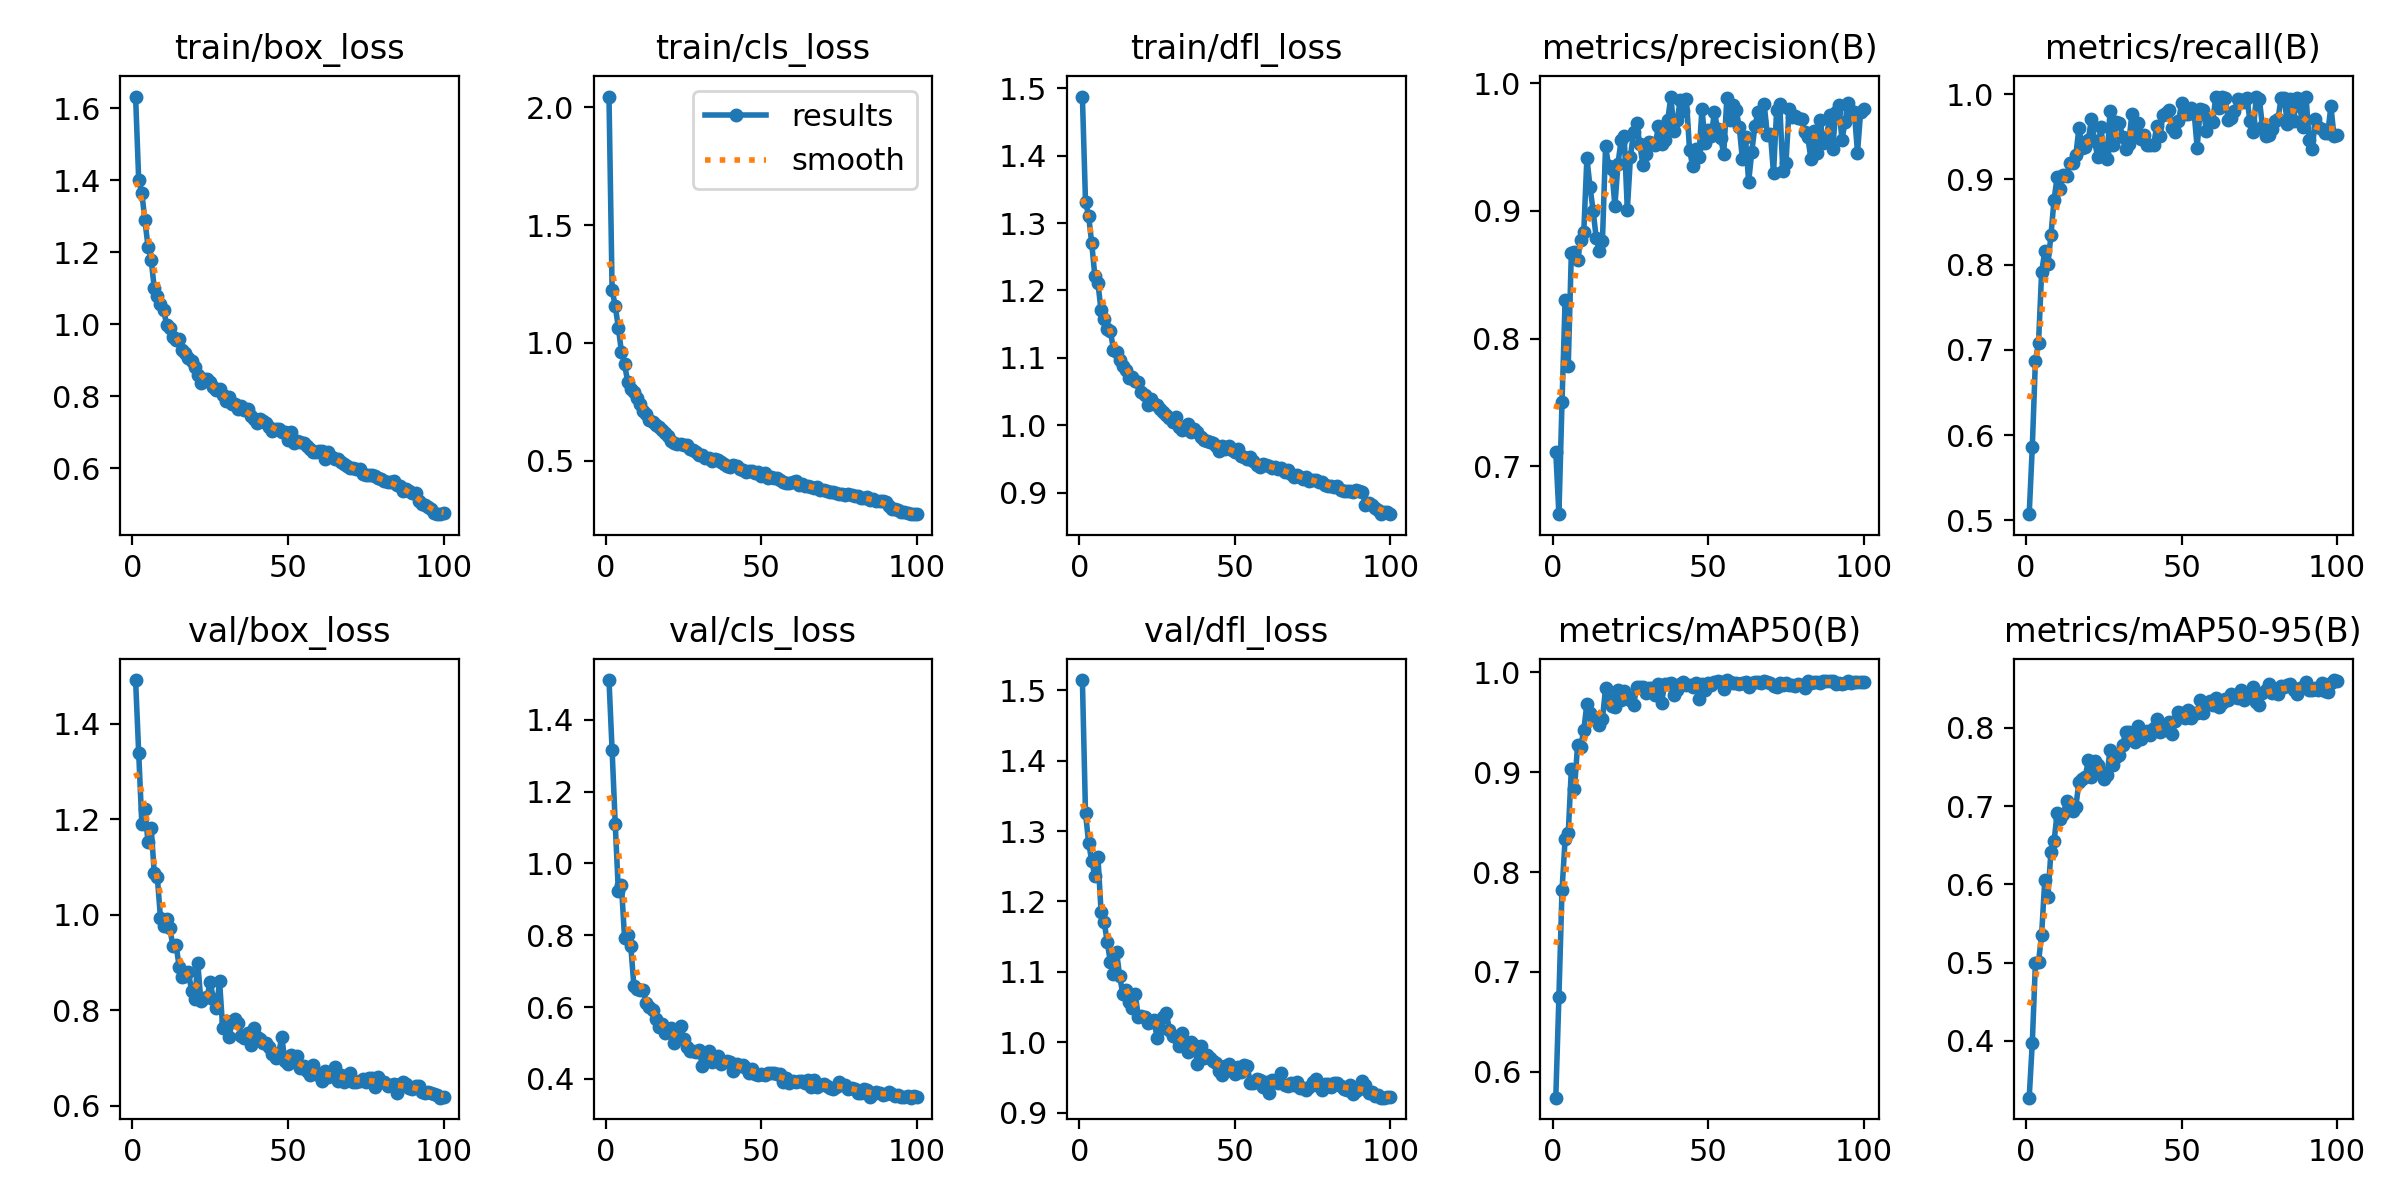

Source data for this figure (header and first rows):
epoch, train/box_loss, train/cls_loss, train/dfl_loss, metrics/precision(B), metrics/recall(B), metrics/mAP50(B), metrics/mAP50-95(B), val/box_loss, val/cls_loss, val/dfl_loss, lr/pg0, lr/pg1, lr/pg2
1, 1.633, 2.046, 1.488, 0.7111, 0.5071, 0.5739, 0.3276, 1.491, 1.51, 1.515, 0.0005528, 0.0005528, 0.0005528
2, 1.401, 1.224, 1.332, 0.6625, 0.5861, 0.6748, 0.3977, 1.339, 1.315, 1.326, 0.001097, 0.001097, 0.001097
3, 1.365, 1.158, 1.311, 0.7502, 0.6872, 0.7817, 0.4993, 1.191, 1.111, 1.284, 0.001631, 0.001631, 0.001631
4, 1.289, 1.065, 1.27, 0.8306, 0.708, 0.8331, 0.5009, 1.221, 0.9233, 1.258, 0.001618, 0.001618, 0.001618
5, 1.216, 0.9627, 1.222, 0.7784, 0.791, 0.8387, 0.5357, 1.151, 0.9408, 1.237, 0.001601, 0.001601, 0.001601
6, 1.18, 0.9102, 1.211, 0.8671, 0.8155, 0.9031, 0.605, 1.183, 0.7928, 1.263, 0.001584, 0.001584, 0.001584
7, 1.102, 0.8352, 1.171, 0.8682, 0.8001, 0.8832, 0.5837, 1.088, 0.8013, 1.186, 0.001568, 0.001568, 0.001568
8, 1.079, 0.8044, 1.157, 0.8619, 0.8345, 0.927, 0.6419, 1.078, 0.7709, 1.171, 0.001551, 0.001551, 0.001551
9, 1.058, 0.7906, 1.143, 0.8772, 0.8763, 0.9255, 0.6551, 0.993, 0.6598, 1.142, 0.001535, 0.001535, 0.001535
10, 1.041, 0.7642, 1.14, 0.8834, 0.9029, 0.9423, 0.6915, 0.9766, 0.6505, 1.114, 0.001519, 0.001519, 0.001519
11, 0.9974, 0.7398, 1.112, 0.9415, 0.8881, 0.9688, 0.6833, 0.9919, 0.6487, 1.097, 0.001502, 0.001502, 0.001502
12, 0.9909, 0.7125, 1.108, 0.919, 0.9051, 0.959, 0.6896, 0.9721, 0.6486, 1.128, 0.001486, 0.001486, 0.001486
13, 0.9664, 0.6983, 1.097, 0.9002, 0.9035, 0.9557, 0.7062, 0.9346, 0.6112, 1.093, 0.001469, 0.001469, 0.001469
14, 0.9566, 0.6734, 1.089, 0.8787, 0.9189, 0.9528, 0.7016, 0.9377, 0.5992, 1.068, 0.001453, 0.001453, 0.001453
15, 0.9598, 0.6636, 1.082, 0.8684, 0.9197, 0.9473, 0.6935, 0.8917, 0.5921, 1.074, 0.001436, 0.001436, 0.001436
16, 0.9289, 0.6503, 1.07, 0.8766, 0.9284, 0.9534, 0.6991, 0.8709, 0.5666, 1.058, 0.001419, 0.001419, 0.001419
17, 0.9196, 0.6411, 1.072, 0.9507, 0.9605, 0.9844, 0.731, 0.8718, 0.5437, 1.048, 0.001403, 0.001403, 0.001403
18, 0.9068, 0.6315, 1.066, 0.9349, 0.9371, 0.973, 0.7341, 0.8802, 0.5523, 1.068, 0.001386, 0.001386, 0.001386
19, 0.8985, 0.6183, 1.065, 0.9326, 0.9378, 0.9666, 0.7366, 0.8406, 0.5278, 1.035, 0.00137, 0.00137, 0.00137
20, 0.882, 0.6057, 1.049, 0.9039, 0.9466, 0.9651, 0.7582, 0.8242, 0.5319, 1.036, 0.001353, 0.001353, 0.001353
21, 0.8601, 0.5832, 1.045, 0.937, 0.9704, 0.9829, 0.7376, 0.8983, 0.543, 1.036, 0.001337, 0.001337, 0.001337
22, 0.8387, 0.5755, 1.03, 0.9555, 0.9452, 0.9728, 0.757, 0.8188, 0.5003, 1.028, 0.00132, 0.00132, 0.00132
23, 0.8478, 0.5711, 1.038, 0.9584, 0.9266, 0.9817, 0.7529, 0.8268, 0.512, 1.029, 0.001304, 0.001304, 0.001304
24, 0.8471, 0.5714, 1.031, 0.9009, 0.9616, 0.9762, 0.744, 0.8289, 0.5461, 1.032, 0.001287, 0.001287, 0.001287
25, 0.839, 0.5658, 1.03, 0.9421, 0.9325, 0.9721, 0.7348, 0.8592, 0.5116, 1.006, 0.001271, 0.001271, 0.001271
26, 0.8261, 0.5664, 1.024, 0.9621, 0.9237, 0.967, 0.7392, 0.8236, 0.4876, 1.019, 0.001254, 0.001254, 0.001254
27, 0.8174, 0.5508, 1.02, 0.969, 0.9798, 0.9858, 0.772, 0.8041, 0.4781, 1.036, 0.001238, 0.001238, 0.001238
28, 0.8197, 0.5454, 1.014, 0.9525, 0.9401, 0.9855, 0.752, 0.8611, 0.4785, 1.042, 0.001221, 0.001221, 0.001221
29, 0.8045, 0.5349, 1.01, 0.9362, 0.9676, 0.9856, 0.7623, 0.7625, 0.4742, 1.017, 0.001205, 0.001205, 0.001205
30, 0.7868, 0.524, 1.005, 0.9443, 0.966, 0.9796, 0.7646, 0.7775, 0.4812, 1.008, 0.001188, 0.001188, 0.001188
31, 0.7984, 0.522, 1.012, 0.9541, 0.9501, 0.9845, 0.7776, 0.7437, 0.4365, 1.007, 0.001172, 0.001172, 0.001172
32, 0.7786, 0.5123, 0.9976, 0.9529, 0.9355, 0.9841, 0.794, 0.776, 0.4624, 0.994, 0.001155, 0.001155, 0.001155
33, 0.7791, 0.5096, 0.9937, 0.9515, 0.9416, 0.9773, 0.7946, 0.783, 0.4768, 1.013, 0.001139, 0.001139, 0.001139
34, 0.7639, 0.497, 0.9959, 0.9668, 0.9764, 0.988, 0.7866, 0.7727, 0.4482, 0.9999, 0.001122, 0.001122, 0.001122
35, 0.7725, 0.5072, 1.002, 0.9524, 0.9539, 0.969, 0.782, 0.7469, 0.4589, 0.9858, 0.001106, 0.001106, 0.001106
36, 0.762, 0.5012, 0.9901, 0.9558, 0.9656, 0.9887, 0.8017, 0.7417, 0.4644, 1.001, 0.001089, 0.001089, 0.001089
37, 0.7657, 0.4958, 0.9943, 0.9712, 0.9477, 0.9886, 0.7858, 0.7534, 0.4414, 0.9962, 0.001073, 0.001073, 0.001073
38, 0.7454, 0.4838, 0.9893, 0.9896, 0.9523, 0.9897, 0.7911, 0.7267, 0.4482, 0.9686, 0.001056, 0.001056, 0.001056
39, 0.7381, 0.4793, 0.9829, 0.9627, 0.9397, 0.9777, 0.7957, 0.7623, 0.4505, 0.9939, 0.00104, 0.00104, 0.00104
40, 0.7268, 0.4709, 0.9778, 0.9708, 0.9399, 0.9821, 0.791, 0.745, 0.4462, 0.9774, 0.001023, 0.001023, 0.001023
41, 0.7379, 0.4814, 0.976, 0.9865, 0.9403, 0.9886, 0.7992, 0.7409, 0.4227, 0.9818, 0.001007, 0.001007, 0.001007
42, 0.7329, 0.4775, 0.9755, 0.9781, 0.9623, 0.9902, 0.811, 0.7313, 0.4418, 0.9773, 0.0009904, 0.0009904, 0.0009904
43, 0.7252, 0.4659, 0.9743, 0.9875, 0.9505, 0.9872, 0.794, 0.7327, 0.4367, 0.9736, 0.0009739, 0.0009739, 0.0009739
44, 0.7147, 0.459, 0.9699, 0.9476, 0.9759, 0.9873, 0.8003, 0.723, 0.4384, 0.9704, 0.0009574, 0.0009574, 0.0009574
45, 0.7049, 0.4496, 0.9623, 0.9353, 0.9777, 0.985, 0.7977, 0.7083, 0.4312, 0.9588, 0.0009409, 0.0009409, 0.0009409
46, 0.7095, 0.4568, 0.9691, 0.9484, 0.9809, 0.9897, 0.8074, 0.7008, 0.4158, 0.9532, 0.0009243, 0.0009243, 0.0009243
47, 0.7104, 0.4544, 0.9647, 0.9419, 0.9604, 0.9733, 0.7915, 0.7098, 0.4272, 0.9663, 0.0009078, 0.0009078, 0.0009078
48, 0.7023, 0.4484, 0.9699, 0.9801, 0.9559, 0.9884, 0.808, 0.7442, 0.4138, 0.9691, 0.0008913, 0.0008913, 0.0008913
49, 0.7021, 0.4511, 0.9637, 0.9529, 0.9681, 0.9828, 0.8207, 0.6941, 0.4109, 0.9596, 0.0008748, 0.0008748, 0.0008748
50, 0.6794, 0.4344, 0.96, 0.9631, 0.989, 0.9897, 0.8187, 0.6886, 0.4124, 0.955, 0.0008583, 0.0008583, 0.0008583
51, 0.7023, 0.4461, 0.9645, 0.9589, 0.9762, 0.9877, 0.813, 0.7061, 0.4106, 0.9651, 0.0008418, 0.0008418, 0.0008418
52, 0.6708, 0.4268, 0.9541, 0.9776, 0.9761, 0.9901, 0.8231, 0.694, 0.4154, 0.957, 0.0008253, 0.0008253, 0.0008253
53, 0.6759, 0.4296, 0.9529, 0.9641, 0.9832, 0.9912, 0.8119, 0.7038, 0.4163, 0.9677, 0.0008088, 0.0008088, 0.0008088
54, 0.6729, 0.4274, 0.95, 0.957, 0.9792, 0.9906, 0.8192, 0.6792, 0.4164, 0.9662, 0.0007923, 0.0007923, 0.0007923
55, 0.6696, 0.4263, 0.9529, 0.9448, 0.9372, 0.9832, 0.8189, 0.6834, 0.4131, 0.9418, 0.0007758, 0.0007758, 0.0007758
56, 0.6617, 0.4175, 0.9465, 0.9883, 0.9828, 0.9924, 0.8354, 0.673, 0.4122, 0.9424, 0.0007593, 0.0007593, 0.0007593
57, 0.6548, 0.4083, 0.9412, 0.9711, 0.9812, 0.9906, 0.8193, 0.6656, 0.391, 0.9476, 0.0007428, 0.0007428, 0.0007428
58, 0.6467, 0.4043, 0.9383, 0.9828, 0.9564, 0.9893, 0.8315, 0.6856, 0.4022, 0.9467, 0.0007263, 0.0007263, 0.0007263
59, 0.6462, 0.4056, 0.9419, 0.9789, 0.9693, 0.9895, 0.8335, 0.666, 0.3891, 0.9367, 0.0007098, 0.0007098, 0.0007098
60, 0.6479, 0.4095, 0.9411, 0.9656, 0.9672, 0.9881, 0.8289, 0.6649, 0.3945, 0.9437, 0.0006933, 0.0006933, 0.0006933
... 40 more rows
